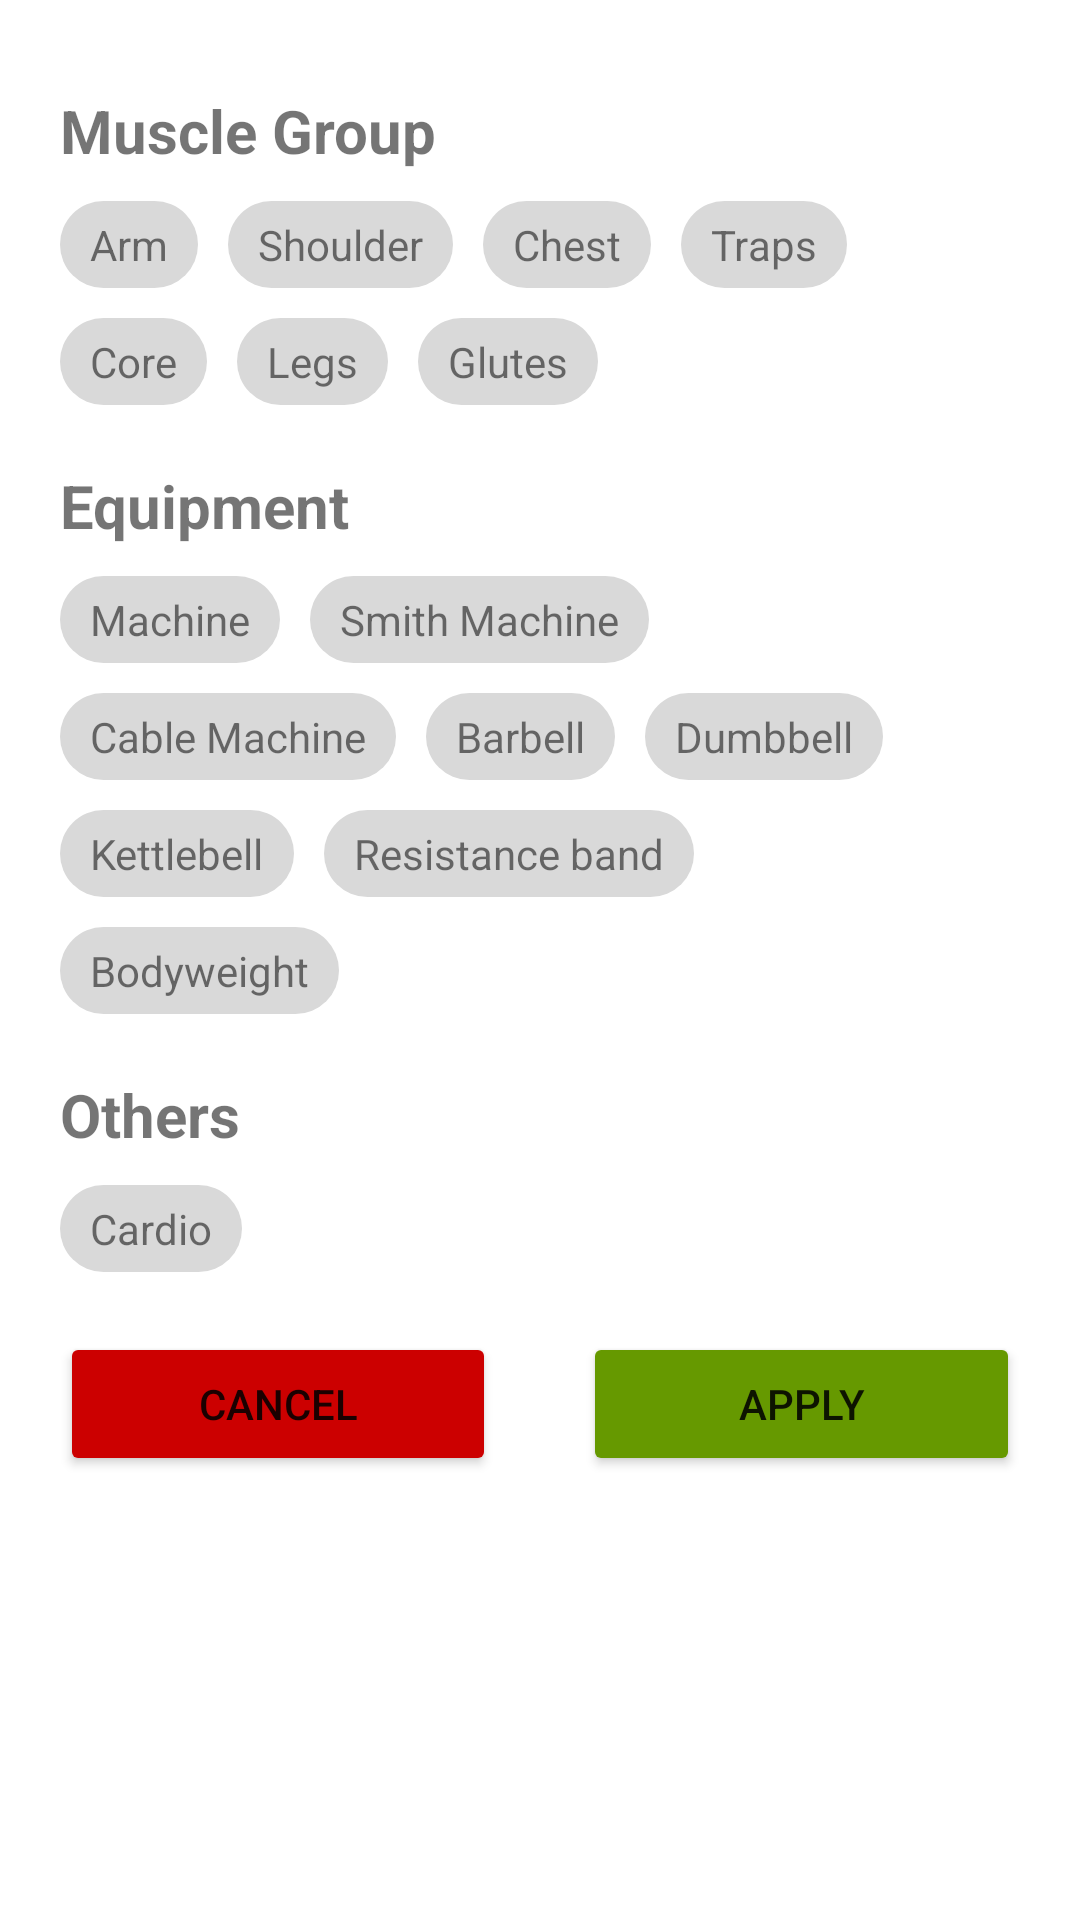

Reconstruct the res/layout file that produces this screen, plus the resources it refers to.
<!-- AndroidManifest.xml: application theme Theme.FYP_FitLedger -->
<!-- res/layout/dialog_advanced_filter.xml -->
<?xml version="1.0" encoding="utf-8"?>
<LinearLayout
    xmlns:android="http://schemas.android.com/apk/res/android"
    android:orientation="vertical"
    android:padding="20dp"
    android:layout_width="match_parent"
    android:layout_height="wrap_content">

    <TextView
        android:layout_width="wrap_content"
        android:layout_height="wrap_content"
        android:text="Muscle Group"
        android:textSize="20sp"
        android:textStyle="bold"
        android:layout_marginTop="10dp"/>

    <LinearLayout
        android:layout_width="match_parent"
        android:layout_height="wrap_content"
        android:orientation="horizontal"
        android:layout_marginTop="10dp">

        <TextView
            android:id="@+id/tvMuscleFilter1"
            android:layout_width="wrap_content"
            android:layout_height="wrap_content"
            android:text="Arm"
            android:textSize="14sp"
            android:paddingVertical="5dp"
            android:paddingHorizontal="10dp"
            android:background="@drawable/round_corner_background"
            android:backgroundTint="@color/light_grey"
            android:layout_marginEnd="10dp"/>

        <TextView
            android:id="@+id/tvMuscleFilter2"
            android:layout_width="wrap_content"
            android:layout_height="wrap_content"
            android:text="Shoulder"
            android:textSize="14sp"
            android:paddingVertical="5dp"
            android:paddingHorizontal="10dp"
            android:background="@drawable/round_corner_background"
            android:backgroundTint="@color/light_grey"
            android:layout_marginEnd="10dp"/>

        <TextView
            android:id="@+id/tvMuscleFilter3"
            android:layout_width="wrap_content"
            android:layout_height="wrap_content"
            android:text="Chest"
            android:textSize="14sp"
            android:paddingVertical="5dp"
            android:paddingHorizontal="10dp"
            android:background="@drawable/round_corner_background"
            android:backgroundTint="@color/light_grey"
            android:layout_marginEnd="10dp"/>

        <TextView
            android:id="@+id/tvMuscleFilter4"
            android:layout_width="wrap_content"
            android:layout_height="wrap_content"
            android:text="Traps"
            android:textSize="14sp"
            android:paddingVertical="5dp"
            android:paddingHorizontal="10dp"
            android:background="@drawable/round_corner_background"
            android:backgroundTint="@color/light_grey"/>
    </LinearLayout>

    <LinearLayout
        android:layout_width="match_parent"
        android:layout_height="wrap_content"
        android:orientation="horizontal"
        android:layout_marginTop="10dp">

        <TextView
            android:id="@+id/tvMuscleFilter5"
            android:layout_width="wrap_content"
            android:layout_height="wrap_content"
            android:text="Core"
            android:textSize="14sp"
            android:paddingVertical="5dp"
            android:paddingHorizontal="10dp"
            android:background="@drawable/round_corner_background"
            android:backgroundTint="@color/light_grey"
            android:layout_marginEnd="10dp"/>

        <TextView
            android:id="@+id/tvMuscleFilter6"
            android:layout_width="wrap_content"
            android:layout_height="wrap_content"
            android:text="Legs"
            android:textSize="14sp"
            android:paddingVertical="5dp"
            android:paddingHorizontal="10dp"
            android:background="@drawable/round_corner_background"
            android:backgroundTint="@color/light_grey"
            android:layout_marginEnd="10dp"/>

        <TextView
            android:id="@+id/tvMuscleFilter7"
            android:layout_width="wrap_content"
            android:layout_height="wrap_content"
            android:text="Glutes"
            android:textSize="14sp"
            android:paddingVertical="5dp"
            android:paddingHorizontal="10dp"
            android:background="@drawable/round_corner_background"
            android:backgroundTint="@color/light_grey"
            android:layout_marginEnd="10dp"/>
    </LinearLayout>


    <TextView
        android:layout_width="wrap_content"
        android:layout_height="wrap_content"
        android:text="Equipment"
        android:textSize="20sp"
        android:textStyle="bold"
        android:layout_marginTop="20dp"/>

    <LinearLayout
        android:layout_width="match_parent"
        android:layout_height="wrap_content"
        android:orientation="horizontal"
        android:layout_marginTop="10dp">

        <TextView
            android:id="@+id/tvEquipFilter1"
            android:layout_width="wrap_content"
            android:layout_height="wrap_content"
            android:text="Machine"
            android:textSize="14sp"
            android:paddingVertical="5dp"
            android:paddingHorizontal="10dp"
            android:background="@drawable/round_corner_background"
            android:backgroundTint="@color/light_grey"
            android:layout_marginEnd="10dp"/>

        <TextView
            android:id="@+id/tvEquipFilter2"
            android:layout_width="wrap_content"
            android:layout_height="wrap_content"
            android:text="Smith Machine"
            android:textSize="14sp"
            android:paddingVertical="5dp"
            android:paddingHorizontal="10dp"
            android:background="@drawable/round_corner_background"
            android:backgroundTint="@color/light_grey"/>
    </LinearLayout>

    <LinearLayout
        android:layout_width="match_parent"
        android:layout_height="wrap_content"
        android:orientation="horizontal"
        android:layout_marginTop="10dp">

        <TextView
            android:id="@+id/tvEquipFilter3"
            android:layout_width="wrap_content"
            android:layout_height="wrap_content"
            android:text="Cable Machine"
            android:textSize="14sp"
            android:paddingVertical="5dp"
            android:paddingHorizontal="10dp"
            android:background="@drawable/round_corner_background"
            android:backgroundTint="@color/light_grey"
            android:layout_marginEnd="10dp"/>

        <TextView
            android:id="@+id/tvEquipFilter4"
            android:layout_width="wrap_content"
            android:layout_height="wrap_content"
            android:text="Barbell"
            android:textSize="14sp"
            android:paddingVertical="5dp"
            android:paddingHorizontal="10dp"
            android:background="@drawable/round_corner_background"
            android:backgroundTint="@color/light_grey"
            android:layout_marginEnd="10dp"/>

        <TextView
            android:id="@+id/tvEquipFilter5"
            android:layout_width="wrap_content"
            android:layout_height="wrap_content"
            android:text="Dumbbell"
            android:textSize="14sp"
            android:paddingVertical="5dp"
            android:paddingHorizontal="10dp"
            android:background="@drawable/round_corner_background"
            android:backgroundTint="@color/light_grey"/>
    </LinearLayout>

    <LinearLayout
        android:layout_width="match_parent"
        android:layout_height="wrap_content"
        android:orientation="horizontal"
        android:layout_marginTop="10dp">

        <TextView
            android:id="@+id/tvEquipFilter6"
            android:layout_width="wrap_content"
            android:layout_height="wrap_content"
            android:text="Kettlebell"
            android:textSize="14sp"
            android:paddingVertical="5dp"
            android:paddingHorizontal="10dp"
            android:background="@drawable/round_corner_background"
            android:backgroundTint="@color/light_grey"
            android:layout_marginEnd="10dp"/>

        <TextView
            android:id="@+id/tvEquipFilter7"
            android:layout_width="wrap_content"
            android:layout_height="wrap_content"
            android:text="Resistance band"
            android:textSize="14sp"
            android:paddingVertical="5dp"
            android:paddingHorizontal="10dp"
            android:background="@drawable/round_corner_background"
            android:backgroundTint="@color/light_grey"
            android:layout_marginEnd="10dp"/>
    </LinearLayout>

    <LinearLayout
        android:layout_width="match_parent"
        android:layout_height="wrap_content"
        android:orientation="horizontal"
        android:layout_marginTop="10dp">
        <TextView
            android:id="@+id/tvEquipFilter8"
            android:layout_width="wrap_content"
            android:layout_height="wrap_content"
            android:text="Bodyweight"
            android:textSize="14sp"
            android:paddingVertical="5dp"
            android:paddingHorizontal="10dp"
            android:background="@drawable/round_corner_background"
            android:backgroundTint="@color/light_grey"/>
    </LinearLayout>

    <TextView
        android:layout_width="wrap_content"
        android:layout_height="wrap_content"
        android:text="Others"
        android:textSize="20sp"
        android:textStyle="bold"
        android:layout_marginTop="20dp"/>

    <LinearLayout
        android:layout_width="match_parent"
        android:layout_height="wrap_content"
        android:orientation="horizontal"
        android:layout_marginTop="10dp">

        <TextView
            android:id="@+id/tvCardioFilter"
            android:layout_width="wrap_content"
            android:layout_height="wrap_content"
            android:text="Cardio"
            android:textSize="14sp"
            android:paddingVertical="5dp"
            android:paddingHorizontal="10dp"
            android:background="@drawable/round_corner_background"
            android:backgroundTint="@color/light_grey"
            android:layout_marginEnd="10dp"/>
    </LinearLayout>

    <LinearLayout
        android:layout_width="match_parent"
        android:layout_height="wrap_content"
        android:orientation="horizontal"
        android:layout_marginTop="20dp">
        <Button
            android:id="@+id/cancelButton"
            android:layout_width="0dp"
            android:layout_height="wrap_content"
            android:layout_weight="1"
            android:backgroundTint="@android:color/holo_red_dark"
            android:text="Cancel"/>
        <Space
            android:layout_width="0dp"
            android:layout_height="wrap_content"
            android:layout_weight=".2"/>
        <Button
            android:id="@+id/applyButton"
            android:layout_width="0dp"
            android:layout_height="wrap_content"
            android:layout_weight="1"
            android:backgroundTint="@android:color/holo_green_dark"
            android:text="Apply"/>
    </LinearLayout>

</LinearLayout>
<!-- resources referenced by this layout -->
<resources>
  <color name="light_grey">#d9d9d9</color>    //profile circle
  <!-- drawable round_corner_background (drawable) -->
  <?xml version="1.0" encoding="utf-8"?>
  <shape xmlns:android="http://schemas.android.com/apk/res/android"
      android:shape="rectangle">
  
      <corners android:radius="30dp"/>
      <solid android:color="@color/middle_washed_orange"/>
  </shape>
  <style name="Theme.FYP_FitLedger" parent="Theme.MaterialComponents.Light.NoActionBar" />
  <color name="middle_washed_orange">#ff7043</color>
  
      //Pie chart color
</resources>
